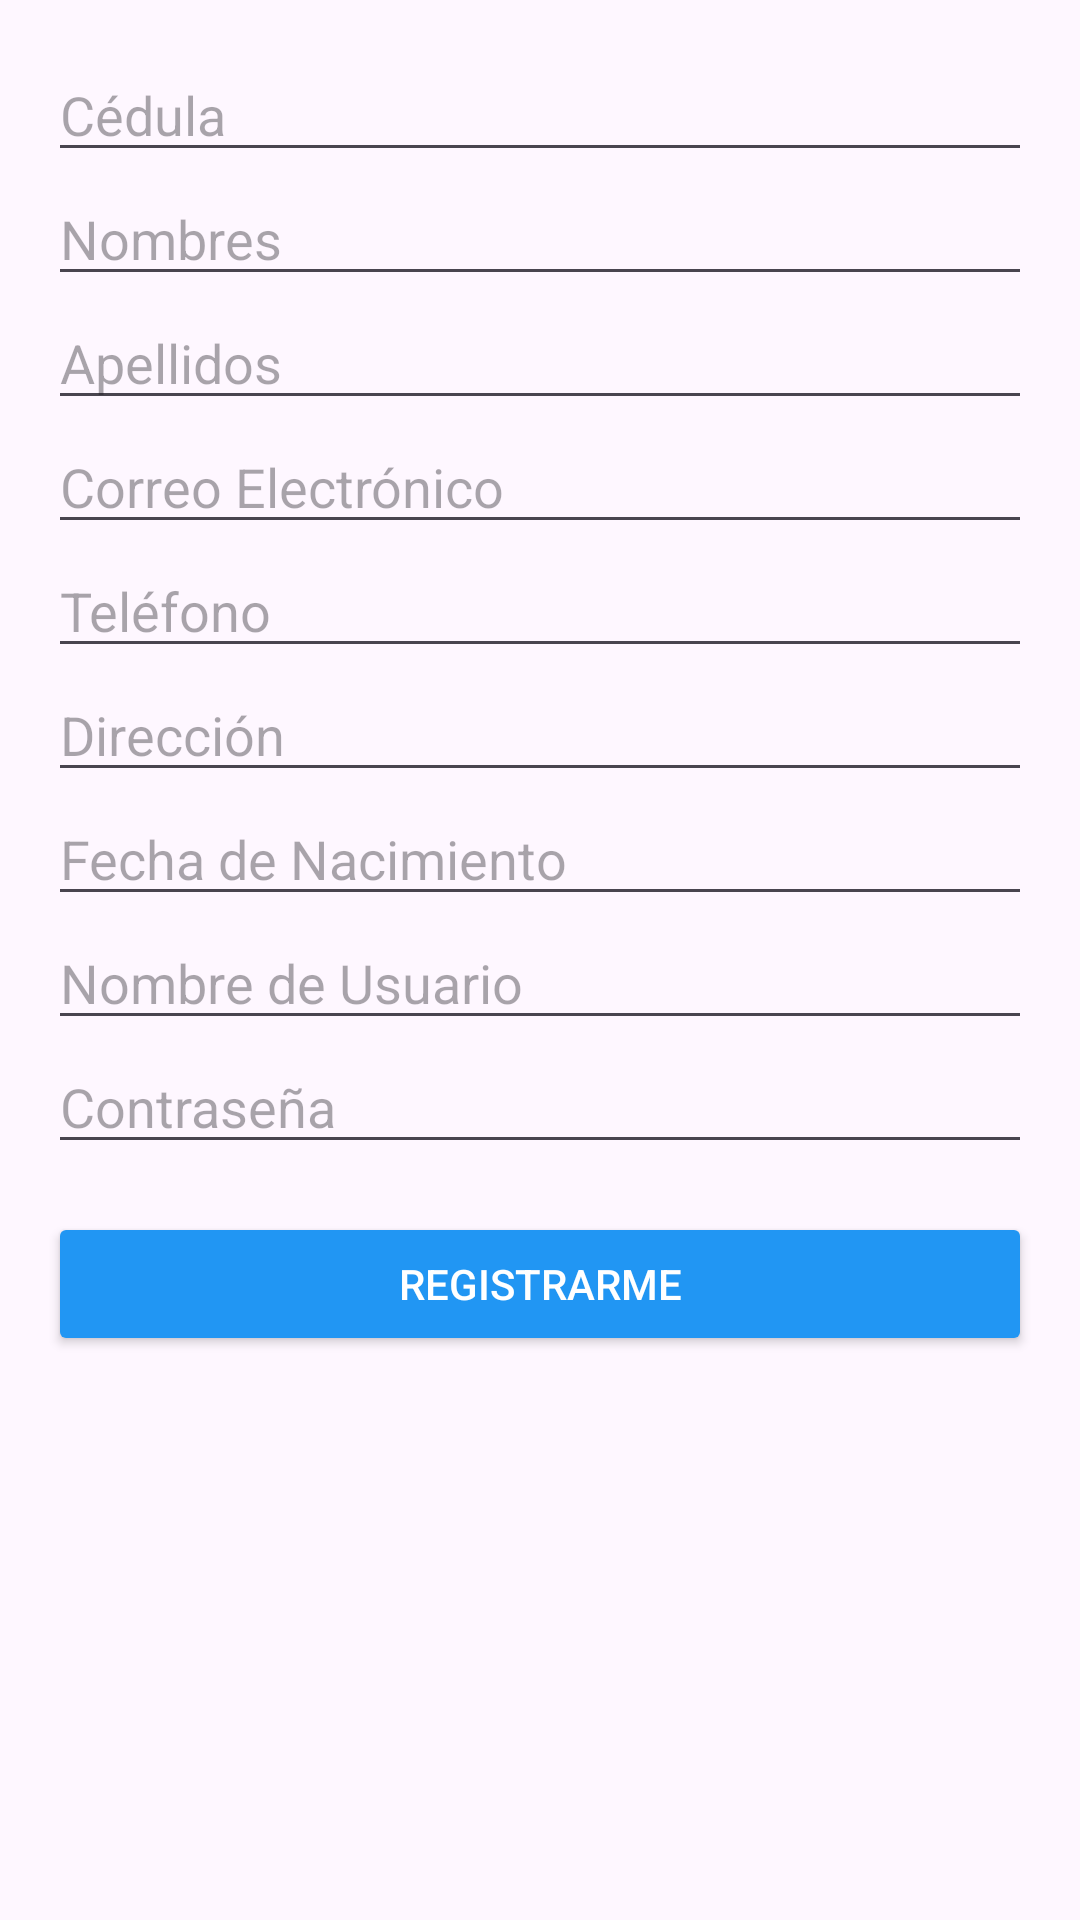

Write the Android layout XML for this screen, with the resource values it uses.
<!-- AndroidManifest.xml: application theme Theme.MyApp2025 -->
<!-- res/layout/activity_register.xml -->
<?xml version="1.0" encoding="utf-8"?>
<ScrollView xmlns:android="http://schemas.android.com/apk/res/android"
    android:layout_width="match_parent"
    android:layout_height="match_parent"
    android:padding="16dp">

    <LinearLayout
        android:layout_width="match_parent"
        android:layout_height="wrap_content"
        android:orientation="vertical">

        
        <EditText
            android:id="@+id/editTextIdentificacion"
            android:layout_width="match_parent"
            android:layout_height="wrap_content"
            android:hint="Cédula"
            android:inputType="number" />

        <EditText
            android:id="@+id/editTextNombres"
            android:layout_width="match_parent"
            android:layout_height="wrap_content"
            android:hint="Nombres" />

        <EditText
            android:id="@+id/editTextApellidos"
            android:layout_width="match_parent"
            android:layout_height="wrap_content"
            android:hint="Apellidos" />

        <EditText
            android:id="@+id/editTextEmail"
            android:layout_width="match_parent"
            android:layout_height="wrap_content"
            android:hint="Correo Electrónico"
            android:inputType="textEmailAddress" />

        <EditText
            android:id="@+id/editTextTelefono"
            android:layout_width="match_parent"
            android:layout_height="wrap_content"
            android:hint="Teléfono"
            android:inputType="phone" />

        <EditText
            android:id="@+id/editTextDireccion"
            android:layout_width="match_parent"
            android:layout_height="wrap_content"
            android:hint="Dirección" />

        <EditText
            android:id="@+id/editTextFechaNacimiento"
            android:layout_width="match_parent"
            android:layout_height="wrap_content"
            android:hint="Fecha de Nacimiento"
            android:focusable="false"
            android:clickable="true"
            android:inputType="none" />

        
        <EditText
            android:id="@+id/editTextUsername"
            android:layout_width="match_parent"
            android:layout_height="wrap_content"
            android:hint="Nombre de Usuario" />

        <EditText
            android:id="@+id/editTextPassword"
            android:layout_width="match_parent"
            android:layout_height="wrap_content"
            android:hint="Contraseña"
            android:inputType="textPassword" />

        
        <Button
            android:id="@+id/buttonRegister"
            android:layout_width="match_parent"
            android:layout_height="wrap_content"
            android:text="REGISTRARME"
            android:layout_marginTop="16dp"
            android:backgroundTint="#2196F3"
            android:textColor="#FFFFFF" />

    </LinearLayout>
</ScrollView>
<!-- resources referenced by this layout -->
<resources>
  <style name="Theme.MyApp2025" parent="Base.Theme.MyApp2025" />
  <style name="Base.Theme.MyApp2025" parent="Theme.Material3.DayNight.NoActionBar">
          
          
      </style>
</resources>
